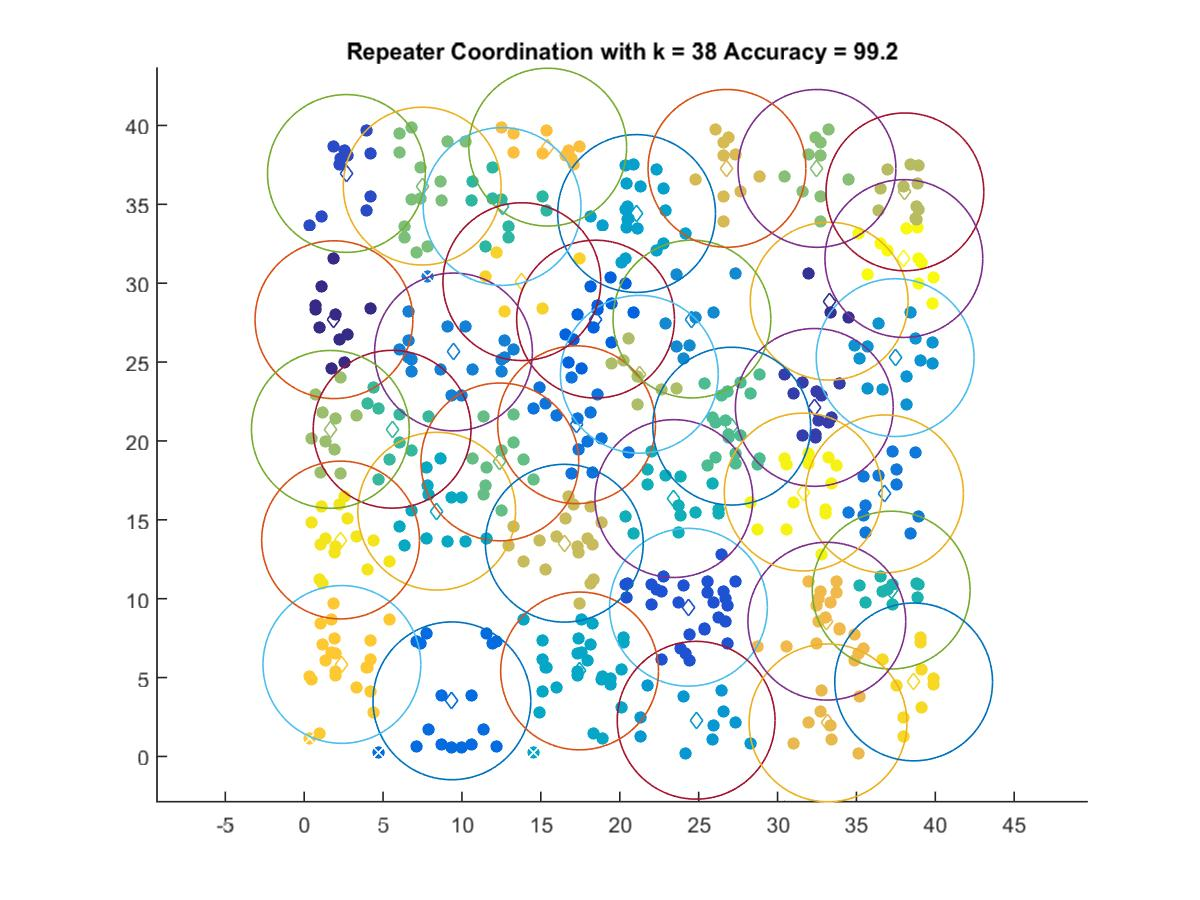

The file beside this chart, header and first rows:
1.8857, 27.687
33.27, 28.86
32.33, 22.13
2.674, 36.95
24.35, 9.46
18.47, 27.72
9.36, 3.528
17.26, 21.03
36.78, 16.65
9.462, 25.64
24.57, 27.73
37.46, 25.28
24.84, 2.298
21.07, 34.42
17.45, 5.422
8.398, 15.55
23.43, 16.35
37.2, 10.55
12.54, 34.86
5.572, 20.74
27.09, 20.94
12.4, 18.67
7.477, 36.15
32.5, 37.28
1.657, 20.73
21.24, 24.23
38.07, 35.79
16.49, 13.52
26.8, 37.28
33.2, 2.131
33.13, 8.577
15.43, 38.62
2.387, 5.834
13.79, 30.1
38.63, 4.726
2.306, 13.72
31.63, 16.76
38.01, 31.56
